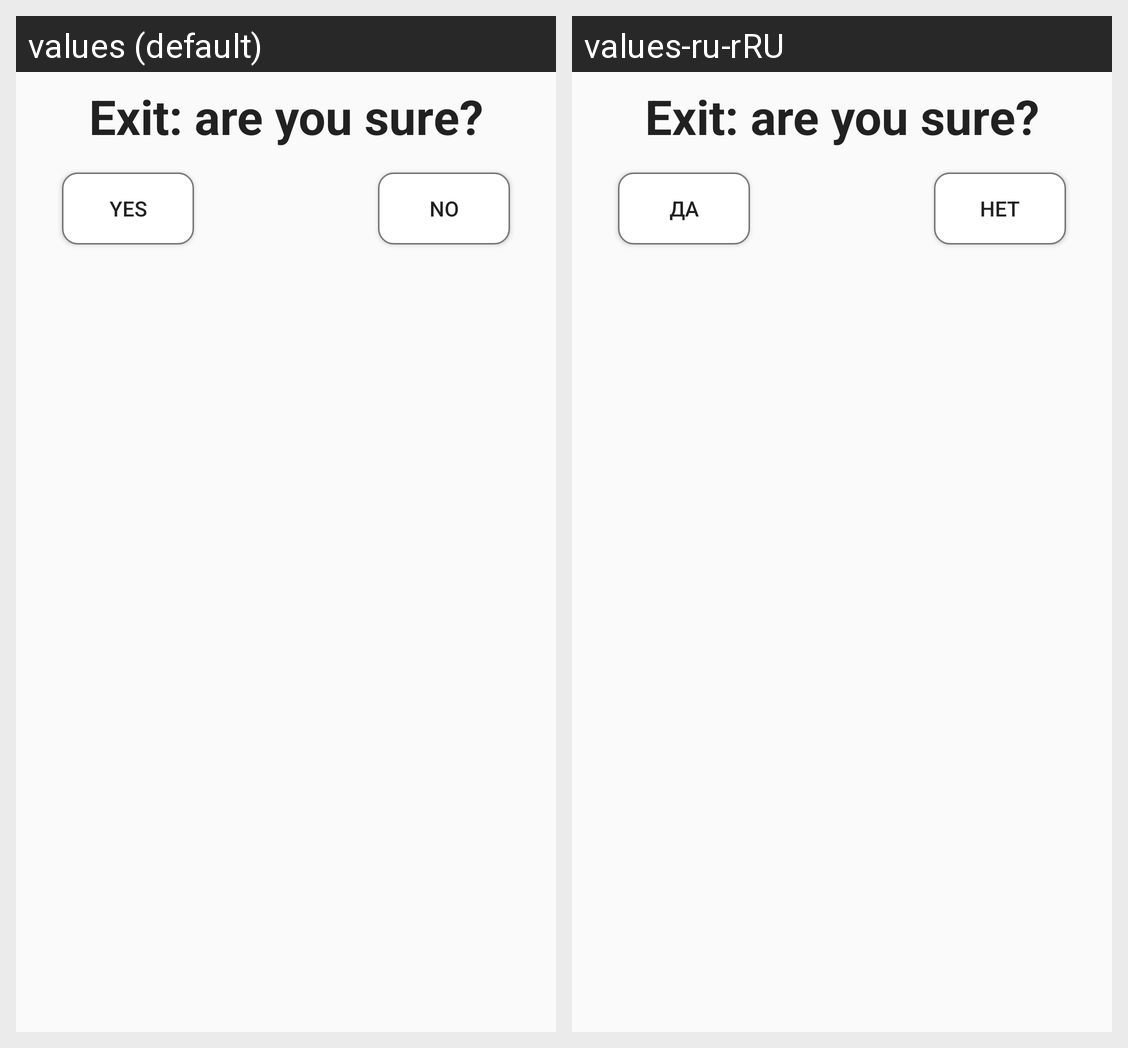

Here is an Android app screen in its default locale and in the app's own translations. Write out the translated-string differences for the strings that appear on this screen.
Android screen res/layout/dialog_exit.xml rendered under 2 locales, left to right: values (default), values-ru-rRU. Device: Nexus 5 (rendered at 1080×1920; each locale shown at half size, 540×960, under a caption strip naming it); theme AppTheme.
Strings drawn on this screen, with the default value and each locale's value (text and hints the layout hard-codes, and strings that could not be matched under every locale, appear in the picture but are not listed):

exit_are_you_sure
  values: Exit: are you sure?
  values-ru-rRU: Exit: are you sure?  [not translated; the default value is used]

yes
  values: YES
  values-ru-rRU: ДА

no
  values: NO
  values-ru-rRU: НЕТ
